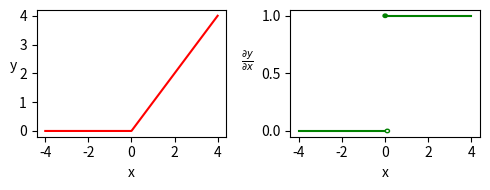

Reproduce this figure in Python.
# relu

import matplotlib.pyplot as plt
import numpy as np
from matplotlib.patches import Ellipse

x = np.linspace(-4, 4, 1000)
# relu

y1 = []
x2 = []; y2 = []
x3 = []; y3 = []
for i in range(len(x)):
    if x[i] < 0:
        y1.append(0)
        x2.append(x[i])
        y2.append(0)
    else:
        y1.append(x[i])
        x3.append(x[i])
        y3.append(1)

# figure

fig, axs = plt.subplots(1, 2, figsize = (5, 2))

axs[0].plot(x, y1, color = "red")
axs[0].set_xlabel("x", size = 10)
axs[0].set_ylabel(r"y", rotation = 0, size = 10)
axs[0].set_yticks([0, 1, 2, 3, 4])
axs[0].set_xticks([-4, -2, 0, 2, 4])

axs[1].plot(x2, y2 ,color = "green")
axs[1].plot(x3, y3 ,color = "green")
axs[1].set_xlabel("x", size = 10)
axs[1].set_ylabel(r"$\frac{\partial y}{\partial x}$", rotation = 0, size = 10, labelpad = 10)
axs[1].set_xticks([-4, -2, 0, 2, 4])
# axs[1].set_xlabel("x", size = 10)

axs[1].add_artist(Ellipse((0, 1), 0.2, 0.03, color = "green"))
axs[1].add_artist(Ellipse((0.1, 0), 0.2, 0.03, color = "green", fill = False))

fig.tight_layout(w_pad=0.5)